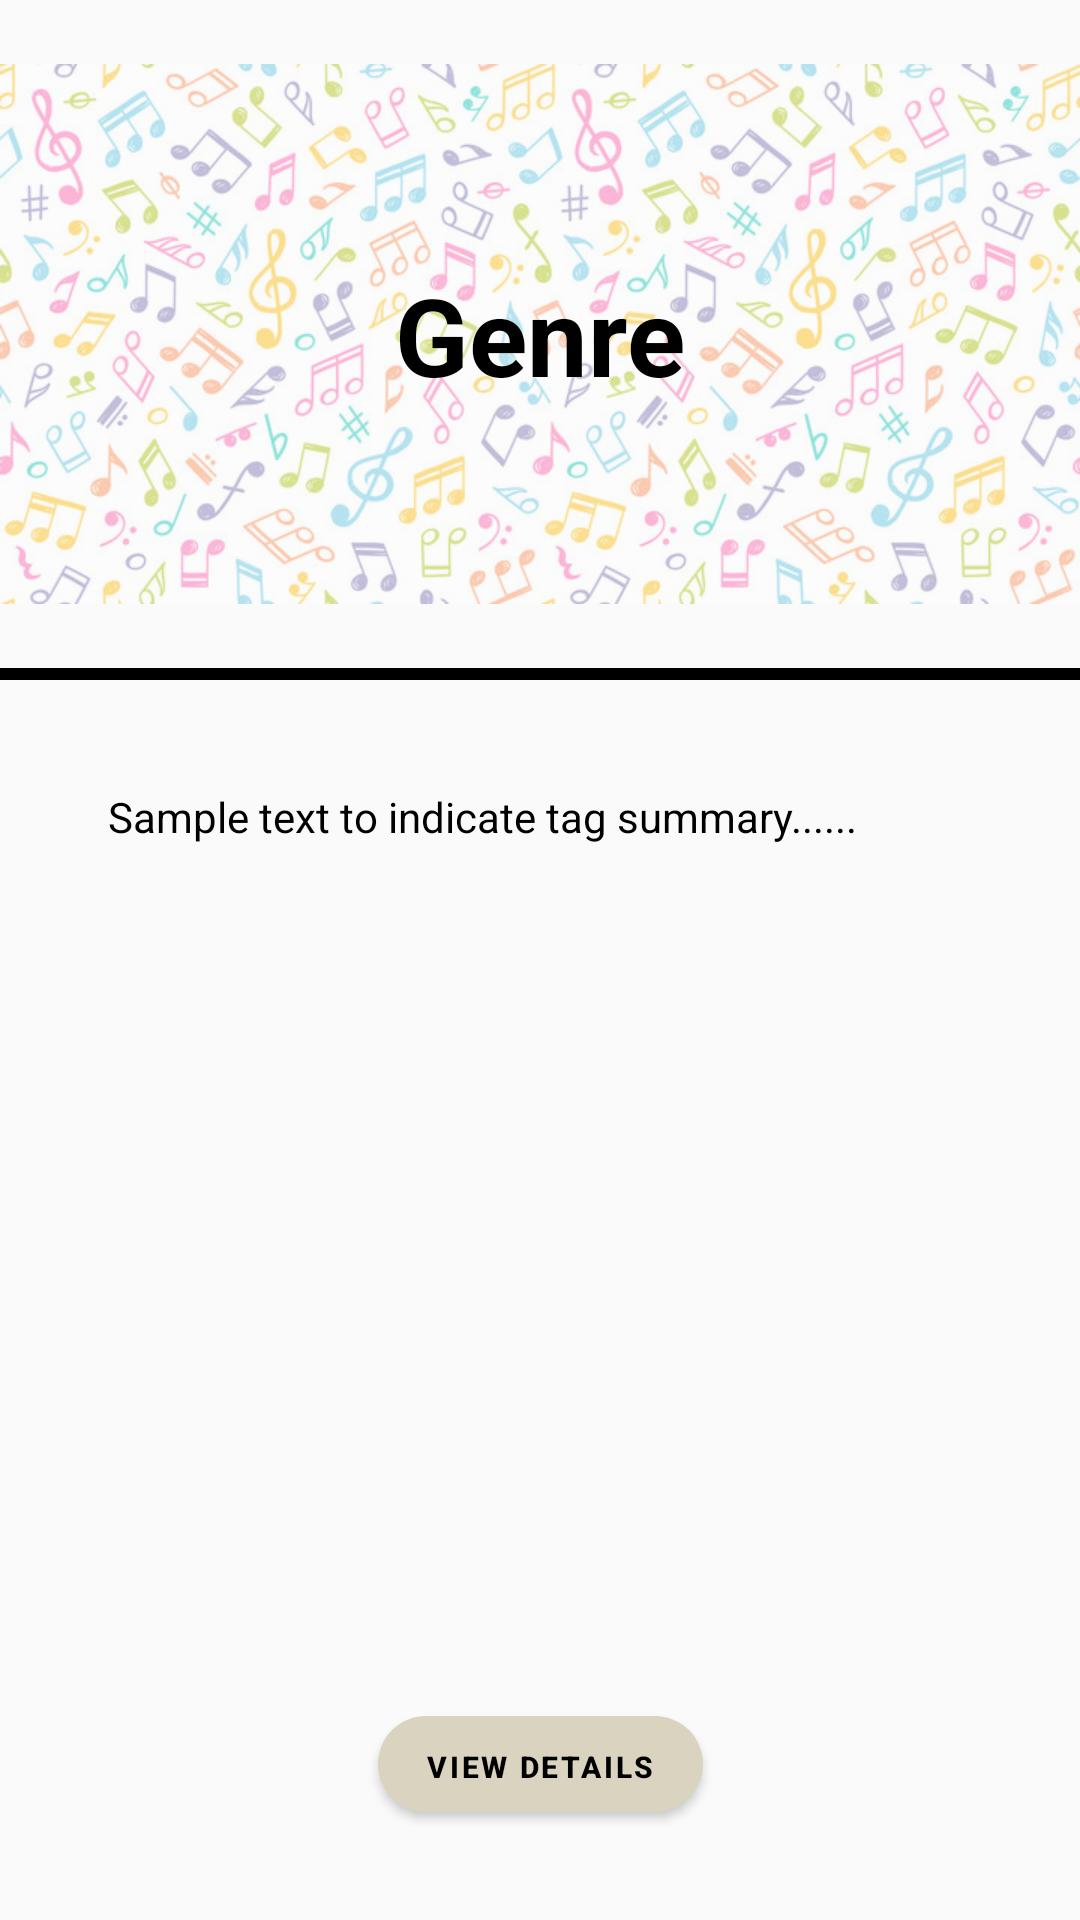

The Android layout XML behind this screen, and the referenced resources:
<!-- AndroidManifest.xml: application theme Theme.MusicWiki -->
<!-- res/layout/fragment_genre_details.xml -->
<?xml version="1.0" encoding="utf-8"?>
<androidx.constraintlayout.widget.ConstraintLayout xmlns:android="http://schemas.android.com/apk/res/android"
    xmlns:app="http://schemas.android.com/apk/res-auto"
    xmlns:tools="http://schemas.android.com/tools"
    android:layout_width="match_parent"
    android:layout_height="match_parent"
    tools:context=".ui.GenreDetailsFragment">

    <ImageView
        android:id="@+id/imageView"
        android:layout_width="match_parent"
        android:layout_height="0dp"
        android:src="@drawable/bgimg"
        android:alpha="0.45"
        app:layout_constraintBottom_toTopOf="@+id/view"
        app:layout_constraintEnd_toEndOf="parent"
        app:layout_constraintStart_toStartOf="parent"
        app:layout_constraintTop_toTopOf="parent" />

    <View
        android:id="@+id/view"
        android:layout_width="match_parent"
        android:layout_height="4dp"
        android:background="@color/black"
        app:layout_constraintBottom_toBottomOf="parent"
        app:layout_constraintEnd_toEndOf="parent"
        app:layout_constraintStart_toStartOf="parent"
        app:layout_constraintTop_toTopOf="parent"
        app:layout_constraintVertical_bias="0.35" />

    <TextView
        android:id="@+id/tagTitle"
        android:layout_width="wrap_content"
        android:layout_height="wrap_content"
        android:layout_gravity="center"
        android:text="@string/genre"
        android:textColor="@color/black"
        android:textSize="36sp"
        android:textStyle="bold"
        app:layout_constraintBottom_toTopOf="@+id/view"
        app:layout_constraintEnd_toEndOf="parent"
        app:layout_constraintStart_toStartOf="parent"
        app:layout_constraintTop_toTopOf="@+id/imageView" />

    <TextView
        android:id="@+id/tagSummary"
        android:layout_width="match_parent"
        android:layout_height="wrap_content"
        android:layout_gravity="center"
        android:layout_margin="36dp"
        android:layout_marginStart="16dp"
        android:layout_marginEnd="16dp"
        android:text="@string/sample_text_to_indicate_tag_summary"
        android:textColor="@color/black"
        android:textSize="14sp"
        app:layout_constraintEnd_toEndOf="parent"
        app:layout_constraintStart_toStartOf="parent"
        app:layout_constraintTop_toBottomOf="@+id/view" />

    <com.google.android.material.button.MaterialButton
        android:id="@+id/viewDetailsBtn"
        android:layout_width="wrap_content"
        android:layout_height="32dp"
        android:background="@drawable/design_genre_list"
        android:text="@string/view_details"
        android:textColor="@color/black"
        android:textSize="10sp"
        android:textStyle="bold"
        android:layout_marginBottom="36dp"
        app:backgroundTint="@color/button_bg"
        app:layout_constraintBottom_toBottomOf="parent"
        app:layout_constraintEnd_toEndOf="parent"
        app:layout_constraintStart_toStartOf="parent" />

    <ProgressBar
        android:id="@+id/paginationProgressBarGenreDetails"
        style="?attr/progressBarStyle"
        android:layout_width="wrap_content"
        android:layout_height="wrap_content"
        android:layout_gravity="center"
        android:background="@android:color/transparent"
        android:visibility="invisible"
        app:layout_constraintBottom_toBottomOf="parent"
        app:layout_constraintEnd_toEndOf="parent"
        app:layout_constraintStart_toStartOf="parent"
        app:layout_constraintTop_toBottomOf="@+id/imageView" />

</androidx.constraintlayout.widget.ConstraintLayout>
<!-- resources referenced by this layout -->
<resources>
  <color name="black">#FF000000</color>
  <color name="button_bg">#DAD3BF</color>
  <!-- drawable bgimg: jpg bitmap (drawable-v24, 129019 bytes) -->
  <!-- drawable design_genre_list (drawable) -->
  <?xml version="1.0" encoding="utf-8"?>
  <shape xmlns:android="http://schemas.android.com/apk/res/android"
      android:shape="rectangle" >
      <padding android:left="2dp"
          android:top="2dp"
          android:right="2dp"
          android:bottom="2dp" />
      <corners android:radius="24dp" />
  
      <solid android:color="@color/button_bg" />
  </shape>
  <string name="genre">Genre</string>
  <string name="sample_text_to_indicate_tag_summary">Sample text to indicate tag summary......</string>
  <string name="view_details">View Details</string>
  <style name="Theme.MusicWiki" parent="Theme.MaterialComponents.DayNight.NoActionBar.Bridge">
          
          <item name="colorPrimary">@color/purple_500</item>
          <item name="colorPrimaryVariant">@color/white</item>
          <item name="colorOnPrimary">@color/white</item>
          
          <item name="colorSecondary">@color/teal_200</item>
          <item name="colorSecondaryVariant">@color/teal_700</item>
          <item name="colorOnSecondary">@color/white</item>
          
          <item name="android:statusBarColor">?attr/colorPrimaryVariant</item>
          
      </style>
  <color name="purple_500">#FF6200EE</color>
  <color name="white">#FFFFFFFF</color>
  <color name="teal_200">#FF03DAC5</color>
  <color name="teal_700">#FF018786</color>
</resources>
